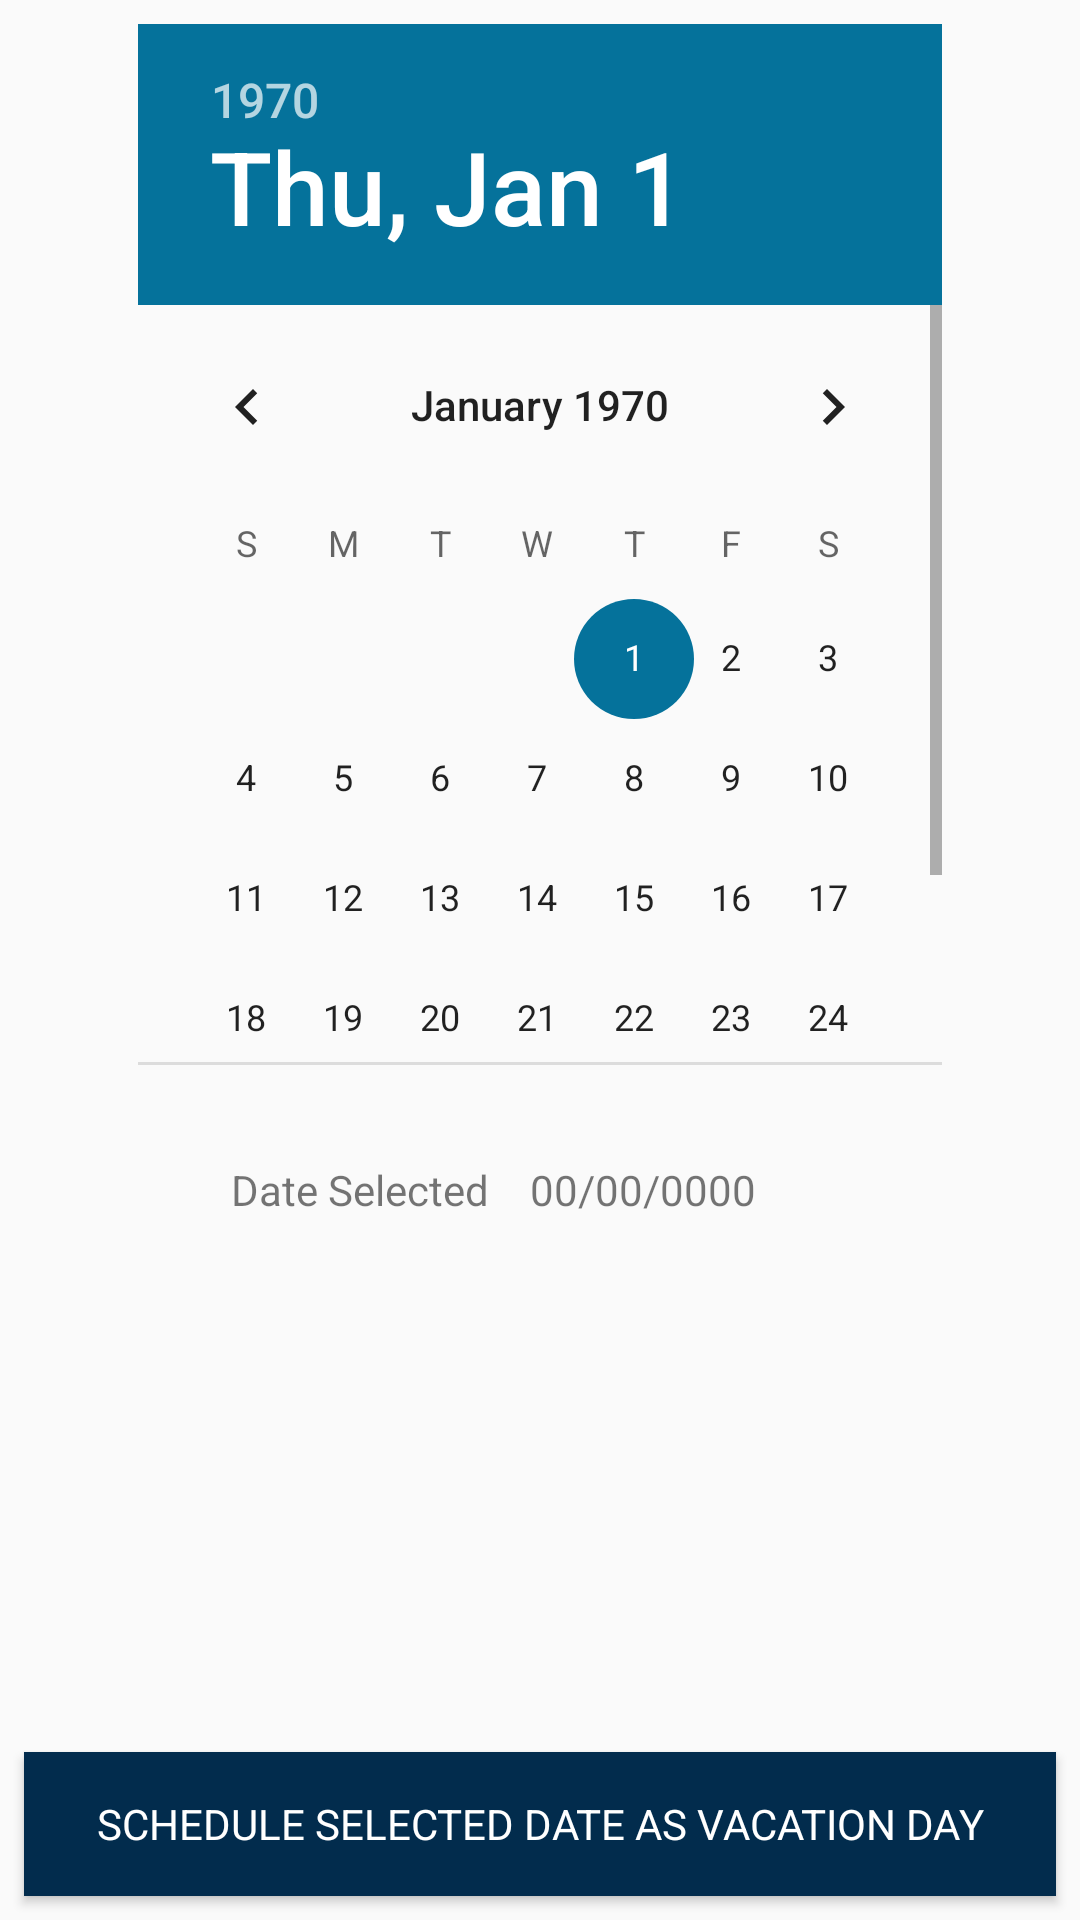

The Android layout XML behind this screen, and the referenced resources:
<!-- AndroidManifest.xml: application theme AppTheme -->
<!-- res/layout/activity_main.xml -->
<?xml version="1.0" encoding="utf-8"?>
<android.support.constraint.ConstraintLayout xmlns:android="http://schemas.android.com/apk/res/android"
    xmlns:app="http://schemas.android.com/apk/res-auto"
    xmlns:tools="http://schemas.android.com/tools"
    android:layout_width="match_parent"
    android:layout_height="match_parent"
    tools:context="com.rtcarter.perfvaca.MainActivity">

    <TextView
        android:id="@+id/textView"
        android:layout_width="wrap_content"
        android:layout_height="wrap_content"
        android:layout_marginEnd="4dp"
        android:layout_marginStart="8dp"
        android:layout_marginTop="32dp"
        android:text="Date Selected"
        app:layout_constraintEnd_toStartOf="@+id/dateText"
        app:layout_constraintHorizontal_bias="0.875"
        app:layout_constraintStart_toStartOf="parent"
        app:layout_constraintTop_toBottomOf="@+id/datePicker" />

    <TextView
        android:id="@+id/dateText"
        android:layout_width="wrap_content"
        android:layout_height="wrap_content"
        android:layout_marginEnd="108dp"
        android:text="00/00/0000"
        app:layout_constraintEnd_toEndOf="parent"
        app:layout_constraintTop_toTopOf="@+id/textView" />

    <DatePicker
        android:id="@+id/datePicker"
        android:layout_width="268dp"
        android:layout_height="347dp"
        android:layout_marginEnd="8dp"
        android:layout_marginStart="8dp"
        android:layout_marginTop="8dp"
        app:layout_constraintEnd_toEndOf="parent"
        app:layout_constraintStart_toStartOf="parent"
        app:layout_constraintTop_toTopOf="parent" />

    <Button
        android:id="@+id/scheduleBtn"
        android:layout_width="0dp"
        android:layout_height="wrap_content"
        android:layout_marginBottom="8dp"
        android:layout_marginEnd="8dp"
        android:layout_marginStart="8dp"
        android:background="@color/colorPrimary"
        android:fontFamily="sans-serif"
        android:text="SCHEDULE SELECTED DATE AS VACATION DAY"
        android:textColor="@android:color/background_light"
        app:layout_constraintBottom_toBottomOf="parent"
        app:layout_constraintEnd_toEndOf="parent"
        app:layout_constraintStart_toStartOf="parent" />

    <TextView
        android:id="@+id/successText"
        android:layout_width="0dp"
        android:layout_height="wrap_content"
        android:layout_marginBottom="8dp"
        android:layout_marginEnd="8dp"
        android:layout_marginStart="8dp"
        android:textAlignment="center"
        app:layout_constraintBottom_toTopOf="@+id/scheduleBtn"
        app:layout_constraintEnd_toEndOf="parent"
        app:layout_constraintStart_toStartOf="parent" />

</android.support.constraint.ConstraintLayout>
<!-- resources referenced by this layout -->
<resources>
  <color name="colorPrimary">#022C4D</color>
  <style name="AppTheme" parent="Theme.AppCompat.Light.NoActionBar">
          
          <item name="colorPrimary">#022C4D</item>
          <item name="colorPrimaryDark">#022C4D</item>
          <item name="colorAccent">#05729B</item>
          <item name="android:textColorHint">@color/colorPrimaryDark</item>
      </style>
  <color name="colorPrimaryDark">#EF4F43</color>
</resources>
